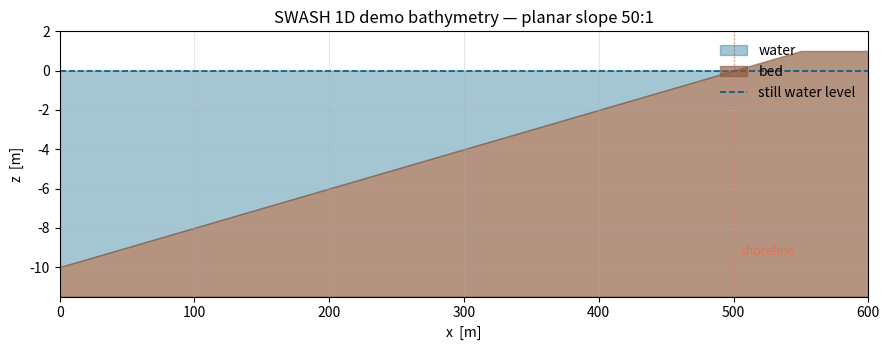

The matplotlib source for this figure:
#!/usr/bin/env python3
"""
make_bathy.py
Generate planar-slope bathymetry for the SWASH 1D demo case.

Domain:
    x = 0  .....  500 m  ............  600 m
    │           │                       │
    │  slope 1/50                       │
    │  h = 10 m  → 0 m  →  -1 m (dry)   │
    │           │                       │
    offshore    shoreline (SWL)         end of beach

Convention (SWASH):
    bottom level z_b is depth below reference, positive downward.
    z_b > 0  ⇒  cell is under water at rest.
    z_b < 0  ⇒  cell is above reference (handled as dry by SWASH).

Outputs:
    bot.txt   — one row of 601 free-format values, ready for READINP BOTTOM
    bathy.png — sanity-check plot
"""
import numpy as np
import matplotlib.pyplot as plt

# ---------------------------------------------------------------- params
H0     = 10.0     # offshore still-water depth                   [m]
SLOPE  = 1./50.   # cross-shore bottom slope                     [-]
L_DOM  = 600.0    # cross-shore domain length                    [m]
DX     = 1.0      # grid spacing                                 [m]
X_SHR  = H0 / SLOPE         # shoreline (= 500 m for these settings)
H_DRY  = -1.0     # bottom level on dry land  (1 m above SWL)    [m]

# ---------------------------------------------------------------- grid
x  = np.arange(0., L_DOM + 0.5*DX, DX)                # 601 nodes
zb = np.where(x <= X_SHR,
              H0 - SLOPE * x,                          # under water
              np.maximum(H_DRY, H0 - SLOPE * x))       # beach plateau

# ---------------------------------------------------------------- write
# SWASH free format: one row per y-line. In 1D (myinp = 0) → single row.
np.savetxt("bot.txt", zb.reshape(1, -1), fmt="%8.4f")
print(f"wrote bot.txt  —  {zb.size} values,  z_b ∈ [{zb.min():.2f}, {zb.max():.2f}] m")

# ---------------------------------------------------------------- plot
fig, ax = plt.subplots(figsize=(9, 3.6))
eta = np.zeros_like(x)                                 # still water at z = 0
ax.fill_between(x, -zb, eta, where=eta > -zb,
                color="#1C7293", alpha=0.40, label="water")
ax.fill_between(x, -zb, -H0 - 1.5,
                color="#8C5A3C", alpha=0.65, label="bed")
ax.axhline(0., color="#065A82", lw=1.2, ls="--", label="still water level")
ax.axvline(X_SHR, color="#E76F51", lw=1.0, ls=":", alpha=0.7)
ax.text(X_SHR + 5, -H0 + 0.6, "shoreline", color="#E76F51", fontsize=9, style="italic")

ax.set_xlabel("x  [m]")
ax.set_ylabel("z  [m]")
ax.set_title(f"SWASH 1D demo bathymetry — planar slope {int(1/SLOPE)}:1")
ax.set_xlim(0., L_DOM)
ax.set_ylim(-(H0 + 1.5), 2.)
ax.legend(loc="upper right", frameon=False)
ax.grid(alpha=0.3)
fig.tight_layout()
fig.savefig("bathy.png", dpi=130)
print("wrote bathy.png")
